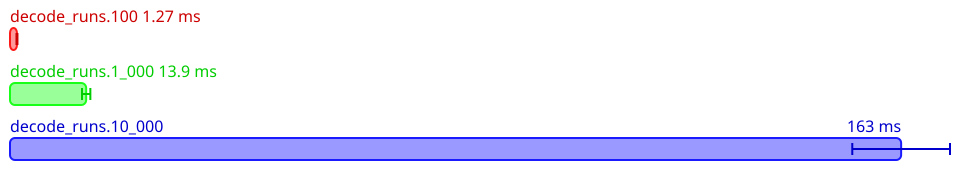

Source data for this figure (header and first rows):
Name, Mean (ps), 2*Stdev (ps), Allocated, Copied, Peak Memory
All.decode_runs.100, 1274202631, 88689248, 4698873, 69666, 14680064
All.decode_runs.1_000, 13930557950, 763454428, 50569688, 2215299, 14680064
All.decode_runs.10_000, 162963731800, 8935205100, 555944277, 35643758, 23068672
